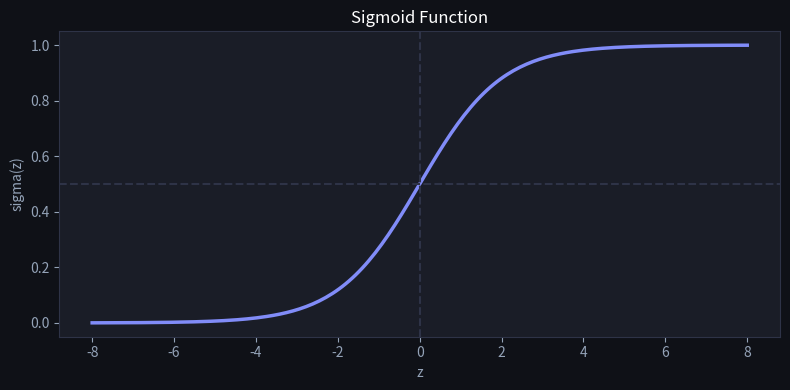
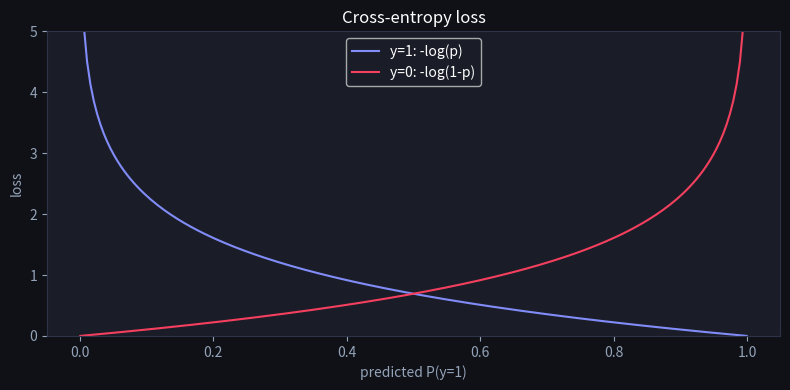
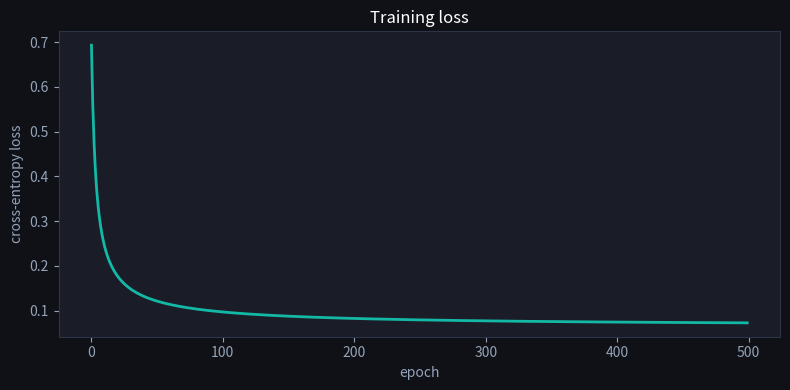
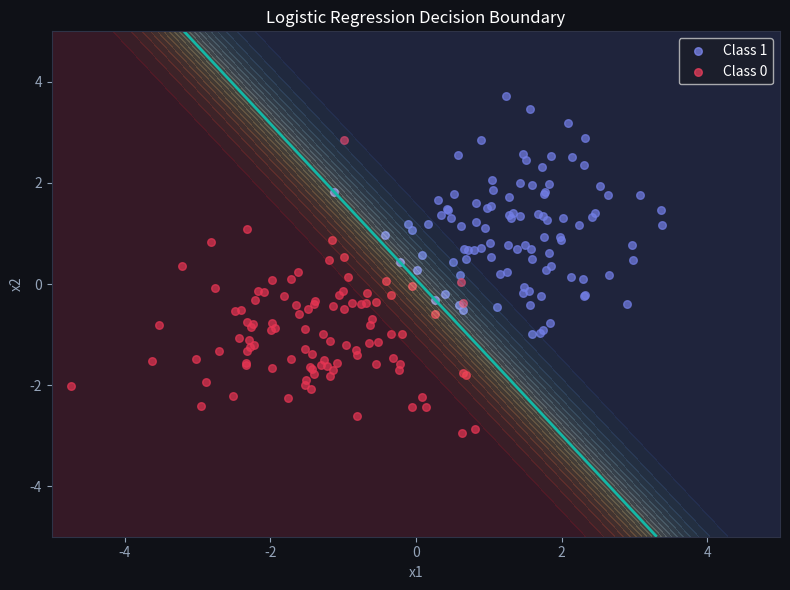

The matplotlib source for these figures, in order: (Note: this script raises an exception after producing the figures.)
import numpy as np
import matplotlib.pyplot as plt

# Dark matplotlib style to match the site
plt.rcParams['figure.facecolor'] = '#0f1117'
plt.rcParams['axes.facecolor'] = '#1a1d27'
plt.rcParams['text.color'] = 'white'
plt.rcParams['axes.labelcolor'] = '#94a3b8'
plt.rcParams['xtick.color'] = '#94a3b8'
plt.rcParams['ytick.color'] = '#94a3b8'
plt.rcParams['axes.edgecolor'] = '#2e3347'

def sigmoid(z):
    return 1 / (1 + np.exp(-z))

z = np.linspace(-8, 8, 200)
sig = sigmoid(z)

fig, ax = plt.subplots(figsize=(8, 4))
ax.plot(z, sig, color='#818cf8', linewidth=2.5)
ax.axhline(0.5, color='#2e3347', linestyle='--')
ax.axvline(0, color='#2e3347', linestyle='--')
ax.set_title('Sigmoid Function', color='white')
ax.set_xlabel('z')
ax.set_ylabel('sigma(z)')
plt.tight_layout()
plt.show()

# log-odds(sigma(z)) should equal z
logit = np.log(sig / (1 - sig))
print('max |logit(sigma(z)) - z| = {:.2e}'.format(np.max(np.abs(logit - z))))

def cross_entropy(y_true, y_pred):
    eps = 1e-15  # avoid log(0)
    y_pred = np.clip(y_pred, eps, 1 - eps)
    return -np.mean(y_true * np.log(y_pred) + (1 - y_true) * np.log(1 - y_pred))

p = np.linspace(1e-3, 1 - 1e-3, 200)
fig, ax = plt.subplots(figsize=(8, 4))
ax.plot(p, -np.log(p), color='#818cf8', label='y=1: -log(p)')
ax.plot(p, -np.log(1 - p), color='#f43f5e', label='y=0: -log(1-p)')
ax.set_xlabel('predicted P(y=1)')
ax.set_ylabel('loss')
ax.set_ylim(0, 5)
ax.set_title('Cross-entropy loss', color='white')
ax.legend()
plt.tight_layout()
plt.show()

print('loss when predicting 0.01 for a positive: {:.2f}'.format(-np.log(0.01)))

X_demo = np.array([[1.0, 2.0],
                   [1.0, -1.0]])
y_demo = np.array([1.0, 0.0])
w_demo = np.zeros(2)
eta = 0.5
n_demo = X_demo.shape[0]

y_hat = sigmoid(X_demo @ w_demo)
grad = (1 / n_demo) * X_demo.T @ (y_hat - y_demo)
w_new = w_demo - eta * grad

print('y_hat       =', y_hat)
print('gradient    =', grad)          # expect [0, -0.75]
print('updated w   =', w_new)         # expect [0, 0.375]

np.random.seed(42)
n = 200
X_pos = np.random.randn(n // 2, 2) + [1.5, 1.0]
X_neg = np.random.randn(n // 2, 2) + [-1.5, -1.0]
X_raw = np.vstack([X_pos, X_neg])
y = np.array([1.0] * (n // 2) + [0.0] * (n // 2))

# design matrix with bias column of ones
X_b = np.c_[np.ones(n), X_raw]
w = np.zeros(X_b.shape[1])
lr = 0.2
epochs = 500
losses = []

for epoch in range(epochs):
    y_pred = sigmoid(X_b @ w)
    grad = (1 / n) * X_b.T @ (y_pred - y)   # the clean collapse
    w -= lr * grad
    losses.append(cross_entropy(y, y_pred))
    if epoch % 100 == 0:
        acc = np.mean((y_pred >= 0.5) == y)
        print('epoch {:3d}: loss={:.4f}  acc={:.3f}'.format(epoch, losses[-1], acc))

final_acc = np.mean((sigmoid(X_b @ w) >= 0.5) == y)
print('final weights [bias, w1, w2] = {}'.format(w.round(3)))
print('final accuracy = {:.3f}'.format(final_acc))

fig, ax = plt.subplots(figsize=(8, 4))
ax.plot(losses, color='#14b8a6', linewidth=2)
ax.set_xlabel('epoch')
ax.set_ylabel('cross-entropy loss')
ax.set_title('Training loss', color='white')
plt.tight_layout()
plt.show()

fig, ax = plt.subplots(figsize=(8, 6))
ax.scatter(X_pos[:, 0], X_pos[:, 1], c='#818cf8', s=30, alpha=0.7, label='Class 1')
ax.scatter(X_neg[:, 0], X_neg[:, 1], c='#f43f5e', s=30, alpha=0.7, label='Class 0')

x0, x1 = np.meshgrid(np.linspace(-5, 5, 200), np.linspace(-5, 5, 200))
grid = np.c_[np.ones(x0.size), x0.ravel(), x1.ravel()]
probs = sigmoid(grid @ w).reshape(x0.shape)

ax.contourf(x0, x1, probs, levels=20, alpha=0.18, cmap='RdYlBu')
ax.contour(x0, x1, probs, levels=[0.5], colors=['#14b8a6'], linewidths=2)
ax.set_title('Logistic Regression Decision Boundary', color='white')
ax.set_xlabel('x1')
ax.set_ylabel('x2')
ax.legend()
plt.tight_layout()
plt.show()

def bce(y, p):
    """Binary cross-entropy between labels y (0/1) and predicted probabilities p."""
    y = np.asarray(y, dtype=float)
    p = np.asarray(p, dtype=float)

    # TODO(you): -mean of y*log(p) + (1-y)*log(1-p)
    return ...

# Checks — run me
assert bce([1, 0, 1], [0.999999, 0.000001, 0.999999]) < 1e-5, "near-perfect predictions -> near-zero loss"
assert abs(bce([1, 0], [0.5, 0.5]) - np.log(2)) < 1e-12, "coin-flip predictions cost log 2 ≈ 0.693"

confident_wrong = bce([1.0], [0.01])
mild_wrong = bce([1.0], [0.4])
assert confident_wrong > 4 and mild_wrong < 1, "confident mistakes are punished much harder"
# Edge case: all-same-class labels (degenerate label set, e.g. one rare class in production)
p_all0 = [0.1, 0.2, 0.3]
expected_all0 = -np.mean(np.log(1 - np.array(p_all0)))
assert abs(bce([0, 0, 0], p_all0) - expected_all0) < 1e-12, "all-negative labels must reduce to -mean(log(1-p))"

p_all1 = [0.9, 0.8, 0.7]
expected_all1 = -np.mean(np.log(np.array(p_all1)))
assert abs(bce([1, 1, 1], p_all1) - expected_all1) < 1e-12, "all-positive labels must reduce to -mean(log(p))"

print("✅ Exercise 1 passed")

def sigmoid(z):
    return 1.0 / (1.0 + np.exp(-z))


def logistic_gradient(X, y, w):
    """Gradient of mean binary cross-entropy wrt w."""
    X = np.asarray(X, dtype=float)
    y = np.asarray(y, dtype=float)

    # TODO(you): predicted probabilities p = sigmoid(X @ w)
    p = ...

    # TODO(you): X^T (p - y) / n
    return ...

# Checks — run me
rng = np.random.default_rng(1)
Xl = np.column_stack([np.ones(40), rng.standard_normal((40, 2))])
yl = (Xl[:, 1] + Xl[:, 2] > 0).astype(float)
w0 = np.array([0.1, -0.2, 0.3])

def nll(w):
    p = sigmoid(Xl @ w)
    return -np.mean(yl * np.log(p) + (1 - yl) * np.log(1 - p))

g = logistic_gradient(Xl, yl, w0)
h = 1e-6
for i in range(3):
    e = np.zeros(3); e[i] = h
    num = (nll(w0 + e) - nll(w0 - e)) / (2 * h)
    assert abs(g[i] - num) < 1e-6, f"component {i} must match the numerical gradient"

assert nll(w0 - 0.5 * g) < nll(w0), "a small step against the gradient lowers the loss"
# Edge case: perfectly separable data -- weights grow without bound, but the gradient must
# stay finite and keep lowering the loss for many steps (no NaN/blow-up from overflow)
rng_sep = np.random.default_rng(2)
x_sep = rng_sep.standard_normal(40)
y_sep = (x_sep > 0).astype(float)  # perfectly separable by x > 0
X_sep = np.column_stack([np.ones(40), x_sep])
w_sep = np.zeros(2)

def nll_sep(w):
    p = sigmoid(X_sep @ w)
    p = np.clip(p, 1e-12, 1 - 1e-12)
    return -np.mean(y_sep * np.log(p) + (1 - y_sep) * np.log(1 - p))

loss_before = nll_sep(w_sep)
for _ in range(200):
    w_sep = w_sep - 1.0 * logistic_gradient(X_sep, y_sep, w_sep)
loss_after = nll_sep(w_sep)
assert np.all(np.isfinite(w_sep)), "gradient must stay finite on perfectly separable data"
assert loss_after < loss_before, "loss must keep decreasing even though it never reaches exactly 0"

print("✅ Exercise 2 passed")

def predict_logistic(X, weights, bias):
    """DML #104 signature: separate weights/bias, returns 0/1 predictions."""
    X = np.asarray(X, dtype=float)
    weights = np.asarray(weights, dtype=float)

    # TODO(you): z = X @ weights + bias, clip to [-500, 500] to avoid exp() overflow,
    # then threshold sigmoid(z) at 0.5 and cast to int
    return ...

# Checks — run me
preds = predict_logistic(np.array([[1, 1], [2, 2], [-1, -1], [-2, -2]]), np.array([1, 1]), 0)
assert np.array_equal(preds, [1, 1, 0, 0]), "DML #104 example"

# Edge case: all-same-class labels -- zero weights means every row gets the same score (= bias),
# so every prediction must be identical
X_any = np.array([[5.0, -3.0], [0.2, 10.0], [-7.0, 2.0]])
preds_pos = predict_logistic(X_any, np.array([0.0, 0.0]), bias=2.0)   # sigmoid(2) > 0.5
preds_neg = predict_logistic(X_any, np.array([0.0, 0.0]), bias=-2.0)  # sigmoid(-2) < 0.5
assert np.all(preds_pos == 1), "every row scores sigmoid(2) > 0.5 -> all predicted class 1"
assert np.all(preds_neg == 0), "every row scores sigmoid(-2) < 0.5 -> all predicted class 0"
print("✅ Exercise 3 passed")

def train_logreg(X, y, learning_rate, iterations):
    """DML #106 signature: prepends bias internally, unnormalized BCE gradient."""
    X = np.asarray(X, dtype=float)
    y = np.asarray(y, dtype=float).reshape(-1, 1)
    Xb = np.hstack([np.ones((X.shape[0], 1)), X])
    B = np.zeros((Xb.shape[1], 1))
    losses = []

    for _ in range(iterations):
        # TODO(you): p = sigmoid(Xb @ B)
        p = ...
        # TODO(you): B -= learning_rate * Xb.T @ (p - y)   (note: NOT divided by n, unlike section 4)
        # TODO(you): append round(bce_sum, 4) to losses, where bce_sum = -sum(y*log(p) + (1-y)*log(1-p))
        ...

    return np.round(B.flatten(), 4).tolist(), losses

# Checks — run me
X_106 = np.array([[0.7674, -0.2341, -0.2341, 1.5792], [-1.4123, 0.3142, -1.0128, -0.9080],
                  [-0.4657, 0.5425, -0.4694, -0.4634], [-0.5622, -1.9132, 0.2419, -1.7249],
                  [-1.4247, -0.2257, 1.4656, 0.0675], [1.8522, -0.2916, -0.6006, -0.6017],
                  [0.3756, 0.1109, -0.5443, -1.1509], [0.1968, -1.9596, 0.2088, -1.3281],
                  [1.5230, -0.1382, 0.4967, 0.6476], [-1.2208, -1.0577, -0.0134, 0.8225]])
y_106 = np.array([1, 0, 0, 0, 1, 1, 0, 0, 1, 0])
w_106, losses_106 = train_logreg(X_106, y_106, 0.001, 10)
assert np.allclose(w_106, [-0.0097, 0.0286, 0.015, 0.0135, 0.0316]), "DML #106's own tests.json trace"
assert losses_106[:3] == [6.9315, 6.9075, 6.8837], "loss values must match exactly, rounded to 4 decimals"

# Monotonic-loss property: with a small learning rate, full-batch GD on a convex loss never increases the loss
X_small = np.array([[1.0, 0.5], [-0.5, -1.5], [2.0, 1.5], [-2.0, -1.0]])
y_small = np.array([1, 0, 1, 0])
_, losses_small = train_logreg(X_small, y_small, 0.01, 100)
assert all(a >= b - 1e-9 for a, b in zip(losses_small, losses_small[1:])), \
    "loss must be non-increasing at every step"
print("✅ Exercise 4 passed")
